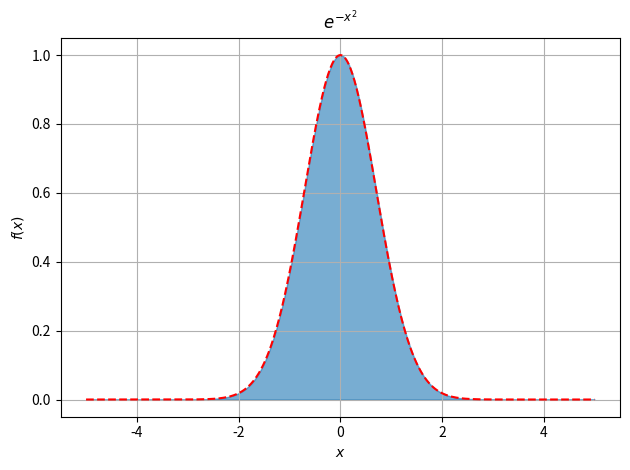
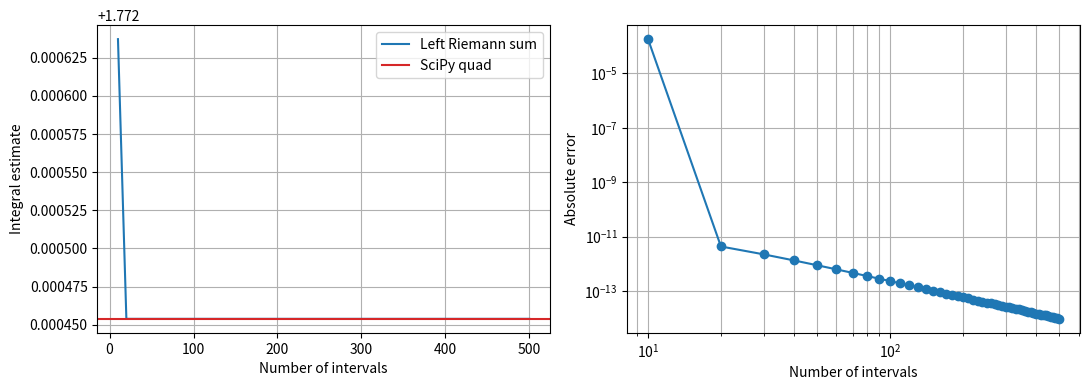

Generate these figures, in order, with matplotlib:
"""Compare numerical integration with SciPy for a Gaussian integral."""

from pathlib import Path

import matplotlib.pyplot as plt
import numpy as np
from scipy.integrate import quad


def gaussian(x):
    """Return exp(-x**2) for a scalar or NumPy array."""
    return np.exp(-(x**2))


def left_riemann(function, lower_bound, upper_bound, n_intervals):
    """Approximate an integral with a left-endpoint Riemann sum."""
    if n_intervals <= 0:
        raise ValueError("n_intervals must be positive")
    if upper_bound <= lower_bound:
        raise ValueError("upper_bound must be greater than lower_bound")

    edges = np.linspace(lower_bound, upper_bound, n_intervals + 1)
    dx = (upper_bound - lower_bound) / n_intervals
    return float(dx * np.sum(function(edges[:-1])))


def convergence_data(function, lower_bound, upper_bound, interval_counts, reference):
    """Return approximations and absolute errors for several grid sizes."""
    approximations = np.array(
        [left_riemann(function, lower_bound, upper_bound, n) for n in interval_counts]
    )
    errors = np.abs(approximations - reference)
    return approximations, errors


def main():
    lower_bound = -5.0
    upper_bound = 5.0
    n_intervals = 500
    output_dir = Path("results")
    output_dir.mkdir(exist_ok=True)

    scipy_value, scipy_error = quad(gaussian, lower_bound, upper_bound)
    approximation = left_riemann(gaussian, lower_bound, upper_bound, n_intervals)

    print(f"SciPy quad: {scipy_value:.12f} (estimated error {scipy_error:.2e})")
    print(f"Left Riemann ({n_intervals} intervals): {approximation:.12f}")
    print(f"Absolute difference: {abs(scipy_value - approximation):.3e}")

    x = np.linspace(lower_bound, upper_bound, n_intervals + 1)
    fig, ax = plt.subplots()
    ax.plot(x, gaussian(x), "r--")
    ax.fill_between(x, gaussian(x), color="tab:blue", alpha=0.6)
    ax.set(xlabel="$x$", ylabel="$f(x)$", title="$e^{-x^2}$")
    ax.grid(True)
    fig.tight_layout()
    fig.savefig(output_dir / "gaussian_integrand.png", dpi=200)
    plt.close(fig)

    interval_counts = np.arange(10, 501, 10)
    approximations, errors = convergence_data(
        gaussian, lower_bound, upper_bound, interval_counts, scipy_value
    )

    fig, (value_ax, error_ax) = plt.subplots(1, 2, figsize=(11, 4))
    value_ax.plot(interval_counts, approximations, label="Left Riemann sum")
    value_ax.axhline(scipy_value, color="tab:red", label="SciPy quad")
    value_ax.set(xlabel="Number of intervals", ylabel="Integral estimate")
    value_ax.legend()
    value_ax.grid(True)

    error_ax.loglog(interval_counts, errors, marker="o")
    error_ax.set(xlabel="Number of intervals", ylabel="Absolute error")
    error_ax.grid(True, which="both")
    fig.tight_layout()
    fig.savefig(output_dir / "integration_convergence.png", dpi=200)
    plt.close(fig)


if __name__ == "__main__":
    main()
